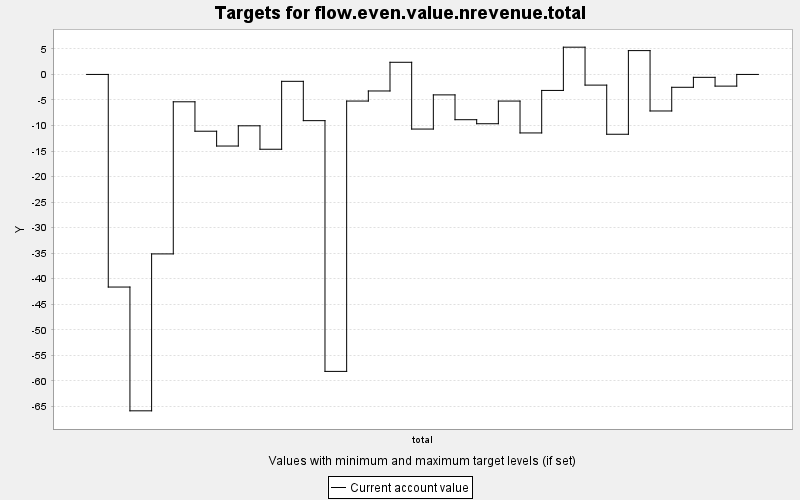

The table this chart was drawn from, first rows:
TARGET, PERIOD, YEAR, PERIODWIDTH, MINIMUM, MAXIMUM, MINWEIGHT, MAXWEIGHT, CURRENT, SUMMARY
flow.even.value.nrevenue.total, 0, 0, 10.0, 0.0, 10000, 1.0, 1.0, 0.0, 0.0
flow.even.value.nrevenue.total, 1, 10, 10.0, 0.0, 10000, 1.0, 1.0, -41.63, 0.0
flow.even.value.nrevenue.total, 2, 20, 10.0, 0.0, 10000, 1.0, 1.0, -65.87, 0.0
flow.even.value.nrevenue.total, 3, 30, 10.0, 0.0, 10000, 1.0, 1.0, -35.14, 0.0
flow.even.value.nrevenue.total, 4, 40, 10.0, 0.0, 10000, 1.0, 1.0, -5.356, 0.0
flow.even.value.nrevenue.total, 5, 50, 10.0, 0.0, 10000, 1.0, 1.0, -11.12, 0.0
flow.even.value.nrevenue.total, 6, 60, 10.0, 0.0, 10000, 1.0, 1.0, -14.02, 0.0
flow.even.value.nrevenue.total, 7, 70, 10.0, 0.0, 10000, 1.0, 1.0, -10.06, 0.0
flow.even.value.nrevenue.total, 8, 80, 10.0, 0.0, 10000, 1.0, 1.0, -14.65, 0.0
flow.even.value.nrevenue.total, 9, 90, 10.0, 0.0, 10000, 1.0, 1.0, -1.349, 0.0
flow.even.value.nrevenue.total, 10, 100, 10.0, 0.0, 10000, 1.0, 1.0, -9.049, 0.0
flow.even.value.nrevenue.total, 11, 110, 10.0, 0.0, 10000, 1.0, 1.0, -58.15, 0.0
flow.even.value.nrevenue.total, 12, 120, 10.0, 0.0, 10000, 1.0, 1.0, -5.212, 0.0
flow.even.value.nrevenue.total, 13, 130, 10.0, 0.0, 10000, 1.0, 1.0, -3.238, 0.0
flow.even.value.nrevenue.total, 14, 140, 10.0, 0.0, 10000, 1.0, 1.0, 2.379, 0.0
flow.even.value.nrevenue.total, 15, 150, 10.0, 0.0, 10000, 1.0, 1.0, -10.7, 0.0
flow.even.value.nrevenue.total, 16, 160, 10.0, 0.0, 10000, 1.0, 1.0, -4.004, 0.0
flow.even.value.nrevenue.total, 17, 170, 10.0, 0.0, 10000, 1.0, 1.0, -8.864, 0.0
flow.even.value.nrevenue.total, 18, 180, 10.0, 0.0, 10000, 1.0, 1.0, -9.653, 0.0
flow.even.value.nrevenue.total, 19, 190, 10.0, 0.0, 10000, 1.0, 1.0, -5.214, 0.0
flow.even.value.nrevenue.total, 20, 200, 10.0, 0.0, 10000, 1.0, 1.0, -11.45, 0.0
flow.even.value.nrevenue.total, 21, 210, 10.0, 0.0, 10000, 1.0, 1.0, -3.132, 0.0
flow.even.value.nrevenue.total, 22, 220, 10.0, 0.0, 10000, 1.0, 1.0, 5.336, 0.0
flow.even.value.nrevenue.total, 23, 230, 10.0, 0.0, 10000, 1.0, 1.0, -2.09, 0.0
flow.even.value.nrevenue.total, 24, 240, 10.0, 0.0, 10000, 1.0, 1.0, -11.71, 0.0
flow.even.value.nrevenue.total, 25, 250, 10.0, 0.0, 10000, 1.0, 1.0, 4.666, 0.0
flow.even.value.nrevenue.total, 26, 260, 10.0, 0.0, 10000, 1.0, 1.0, -7.155, 0.0
flow.even.value.nrevenue.total, 27, 270, 10.0, 0.0, 10000, 1.0, 1.0, -2.517, 0.0
flow.even.value.nrevenue.total, 28, 280, 10.0, 0.0, 10000, 1.0, 1.0, -0.569, 0.0
flow.even.value.nrevenue.total, 29, 290, 10.0, 0.0, 10000, 1.0, 1.0, -2.288, 0.0
flow.even.value.nrevenue.total, 30, 300, 10.0, 0.0, 10000, 1.0, 1.0, 0.0, 0.0
